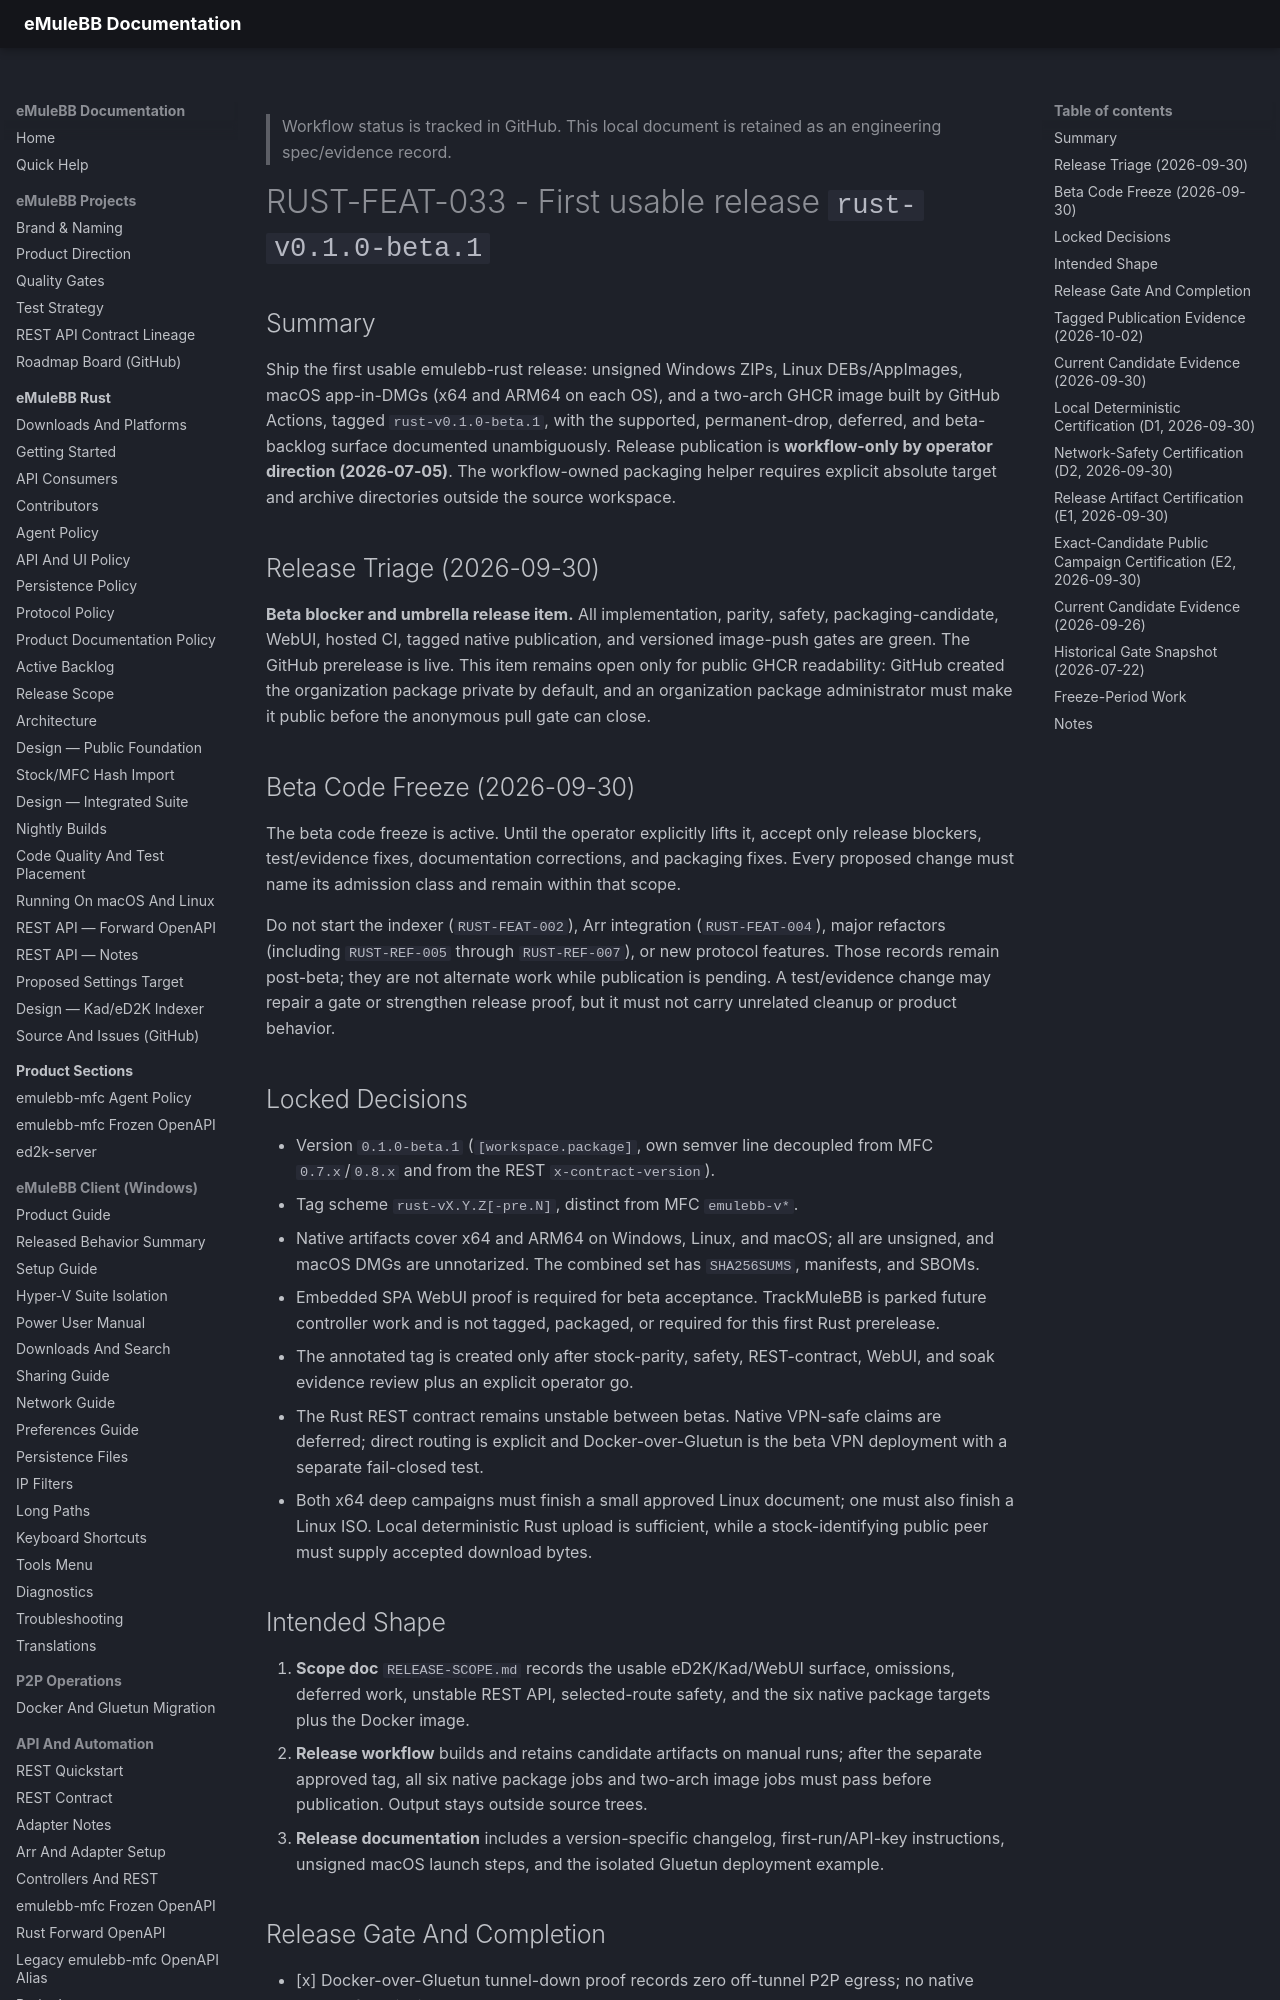

repository: emulebb/emulebb-tooling · page: products/emulebb-rust/active/items/RUST-FEAT-033/index.html · generator: mkdocs

---
id: RUST-FEAT-033
workflow: github
github_issue: https://github.com/emulebb/emulebb-rust/issues/20
title: Release - first usable release rust-v0.1.0-beta.1 (scope doc, GH release workflow, WebUI proof, soak-gated tag)
status: IN_PROGRESS
priority: Critical
category: feature
labels: [release, packaging, docs, ci]
milestone: release-0.1.0-beta.1
created: 2026-07-05
source: Operator decision 2026-07-05; product-direction reset 2026-07-08; WORKSPACE-POLICY release + network-safety rules
---

> Workflow status is tracked in GitHub. This local document is retained as an engineering spec/evidence record.

# RUST-FEAT-033 - First usable release `rust-v0.1.0-beta.1`

## Summary

Ship the first usable emulebb-rust release: unsigned Windows ZIPs, Linux
DEBs/AppImages, macOS app-in-DMGs (x64 and ARM64 on each OS), and a two-arch
GHCR image built by GitHub Actions, tagged `rust-v0.1.0-beta.1`, with the
supported, permanent-drop, deferred, and beta-backlog surface documented
unambiguously. Release publication is **workflow-only by operator direction
(2026-07-05)**. The workflow-owned packaging helper requires explicit absolute
target and archive directories outside the source workspace.

## Release Triage (2026-09-30)

**Beta blocker and umbrella release item.** All implementation, parity, safety,
packaging-candidate, WebUI, hosted CI, tagged native publication, and versioned
image-push gates are green. The GitHub prerelease is live. This item remains
open only for public GHCR readability: GitHub created the organization package
private by default, and an organization package administrator must make it
public before the anonymous pull gate can close.

## Beta Code Freeze (2026-09-30)

The beta code freeze is active. Until the operator explicitly lifts it, accept
only release blockers, test/evidence fixes, documentation corrections, and
packaging fixes. Every proposed change must name its admission class and remain
within that scope.

Do not start the indexer (`RUST-FEAT-002`), Arr integration
(`RUST-FEAT-004`), major refactors (including `RUST-REF-005` through
`RUST-REF-007`), or new protocol features. Those records remain post-beta; they
are not alternate work while publication is pending. A test/evidence change
may repair a gate or strengthen release proof, but it must not carry unrelated
cleanup or product behavior.

## Locked Decisions

- Version `0.1.0-beta.1` (`[workspace.package]`, own semver line decoupled from
  MFC `0.7.x`/`0.8.x` and from the REST `x-contract-version`).
- Tag scheme `rust-vX.Y.Z[-pre.N]`, distinct from MFC `emulebb-v*`.
- Native artifacts cover x64 and ARM64 on Windows, Linux, and macOS; all are
  unsigned, and macOS DMGs are unnotarized. The combined set has `SHA256SUMS`,
  manifests, and SBOMs.
- Embedded SPA WebUI proof is required for beta acceptance. TrackMuleBB is
  parked future controller work and is not tagged, packaged, or required for
  this first Rust prerelease.
- The annotated tag is created only after stock-parity, safety, REST-contract,
  WebUI, and soak evidence review plus an explicit operator go.
- The Rust REST contract remains unstable between betas. Native VPN-safe claims
  are deferred; direct routing is explicit and Docker-over-Gluetun is the beta
  VPN deployment with a separate fail-closed test.
- Both x64 deep campaigns must finish a small approved Linux document; one
  must also finish a Linux ISO. Local deterministic Rust upload is sufficient,
  while a stock-identifying public peer must supply accepted download bytes.

## Intended Shape

1. **Scope doc** `RELEASE-SCOPE.md` records the usable eD2K/Kad/WebUI surface,
   omissions, deferred work, unstable REST API, selected-route safety, and the
   six native package targets plus the Docker image.
2. **Release workflow** builds and retains candidate artifacts on manual runs;
   after the separate approved tag, all six native package jobs and two-arch
   image jobs must pass before publication. Output stays outside source trees.
3. **Release documentation** includes a version-specific changelog,
   first-run/API-key instructions, unsigned macOS launch steps, and the isolated
   Gluetun deployment example.
